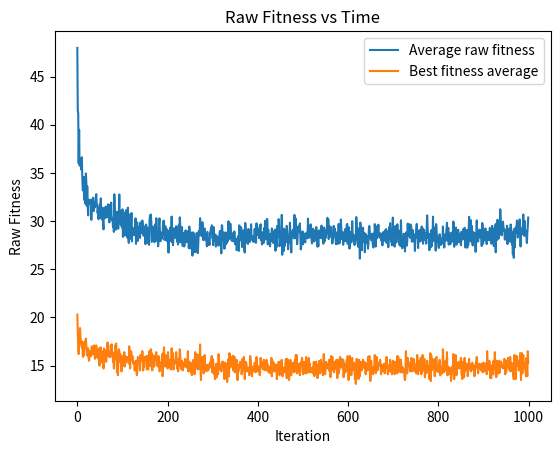

This chart was generated by the following Python code:
import random
import matplotlib.pyplot as plt

population_size = 200                                # individuals in one generation
population = [None] * population_size
avg_scores = []
best_scores = []
gene_length = 10                                     # the size of the "bingo" board for dice rolling
mutation_rate = 0.001                                # how often do genes mutate during reproduction
valid_genes = [2, 3, 4, 5, 6, 7, 8, 9, 10, 11, 12]   # possible gene values
possibilities = [2,
                 3, 3,
                 4, 4, 4,
                 5, 5, 5, 5,
                 6, 6, 6, 6, 6,
                 7, 7, 7, 7, 7, 7,                   # possible die rolls during a game
                 8, 8, 8, 8, 8,
                 9, 9, 9, 9,
                 10, 10, 10,
                 11, 11,
                 12]


class Genotype:
    """
    The Genotype class represents an individual within the population.

    Genes: An integer array of 10 items; each item can have a value between 2 and 12
    Fitness: The calculated effectiveness of the genotype in playing the dice bingo game

    note: In a conventional genetic algorithm, there exists a separation between the genotype and phenotype of an
    individual. The genotype is how the expressed information is encoded and the phenotype is how that information
    is expressed. In this program, the genotype and phenotype are identical as the encoding (int between 2 and 12)
    is the same as its expression (a "bingo" field corresponding to a dice roll).
    """
    def __init__(self, g):
        self.genes = g
        self.fitness = 0

    """
    Sexually reproduces with the given partner.
    :param other: The Genotype to reproduce with
    :return: Child gene array
    """
    def breed_with(self, other, mutate):
        # Pick a random index at which we will splice the parent dna
        split = random.randint(0, gene_length)
        # Create a hybrid array by splicing the parent dna
        new_dna = self.genes[0:split] + other.genes[split: gene_length]
        # Mutate the array in order to introduce new genes into the population
        if mutate:
            for g in range(gene_length):
                if random.random() < mutation_rate:
                    new_dna[g] = random.choice(valid_genes)

        return new_dna


def make_initial_population():
    """
    Generates the initial population.
    """
    for n in range(population_size):
        new_genes = [None] * gene_length
        for z in range(gene_length):
            new_genes[z] = random.choice(possibilities)
        population[n] = Genotype(new_genes)


def get_game_scores():
    """
    This counts how many rolls it takes for each individual to cross off everything on their "bingo" card.
    The number of rolls is their raw fitness, 10 being best and 100 the worst.
    """
    for p in population:
        count = 0
        temp = p.genes.copy()
        done = False
        while not done:
            count = count + 1
            roll = random.choice(possibilities)
            if roll in temp:
                temp.remove(roll)
            if temp.__len__() == 0:
                done = True
        p.fitness = count


def calculate_true_fitness(fitness):
    """
    Transforms the raw fitness value (game score) into a weighed true fitness. The strength of true fitness grows
    exponentially, rather than linearly. This way, good genotypes will reproduce notably more than the weak ones.
    Whereas raw fitness is better when lower (10 > max), higher true fitness is better than low.
    :param fitness: raw fitness score
    :return: true fitness
    """
    return int(pow((population_size/fitness), 2))


def next_generation(last_gen):
    """
    Creates the next generation by breeding the old generation.
    """
    mating_pool = []

    for individual in population:
        true_fitness = calculate_true_fitness(individual.fitness)
        for x in range(true_fitness):       # The more fit an individual is, the more times he is going to
            mating_pool.append(individual)  # be added to the mating pool, meaning they will get to reproduce more.

    for v in range(population_size):
        parent_a = random.choice(mating_pool)
        parent_b = random.choice(mating_pool)       # If its the last generation, no one will mutate
        baby = Genotype(parent_a.breed_with(parent_b, not last_gen))
        population[v] = baby


def get_avg_of_best_fit():
    """
    :return: Returns the average of 10 best scores in the generation
    """
    best = [500, 500, 500, 500, 500, 500, 500, 500, 500, 500]
    for u in population:
        for b in range(10):
            if u.fitness < best[b]:
                best[b] = u.fitness
                break

    return sum(best)/10


def get_avg_fit():
    """
    :return: Average fitness of the population
    """
    total = 0
    for r in population:
        total = total + r.fitness
    return total/population_size


def show_results(iters):
    """
    Prints the average values in the final genotype arrays.
    """
    indexes = [[] for x in range(population_size)]

    for p in population:
        p.genes = sorted(p.genes)
        print(p.genes)
        for y in range(gene_length):
            indexes[y].append(p.genes[y])

    results = [None] * gene_length

    for i in range(gene_length):
        results[i] = sum(indexes[i]) / len(indexes[i])
    print("----------------------------------------------------------")
    print(results)

    plt.plot([l for l in range(iters)], avg_scores, label="Average raw fitness")
    plt.plot([h for h in range(iters)], best_scores, label="Best fitness average")
    plt.xlabel('Iteration')
    plt.ylabel('Raw Fitness')
    plt.title('Raw Fitness vs Time')
    plt.legend()
    plt.show()


def run_iteration(l_g):
    get_game_scores()  # Calculate fitness for all individuals in the population
    avg_score = get_avg_fit()
    best_score = get_avg_of_best_fit()
    avg_scores.append(avg_score)
    best_scores.append(best_score)
    next_generation(l_g)  # Reproduce and create next generation


if __name__ == '__main__':
    iterations = 1000
    make_initial_population()
    for iteration in range(iterations):
        if iteration == iterations:
            last_gen = True
        else:
            last_gen = False
        run_iteration(last_gen)

    show_results(iterations)
